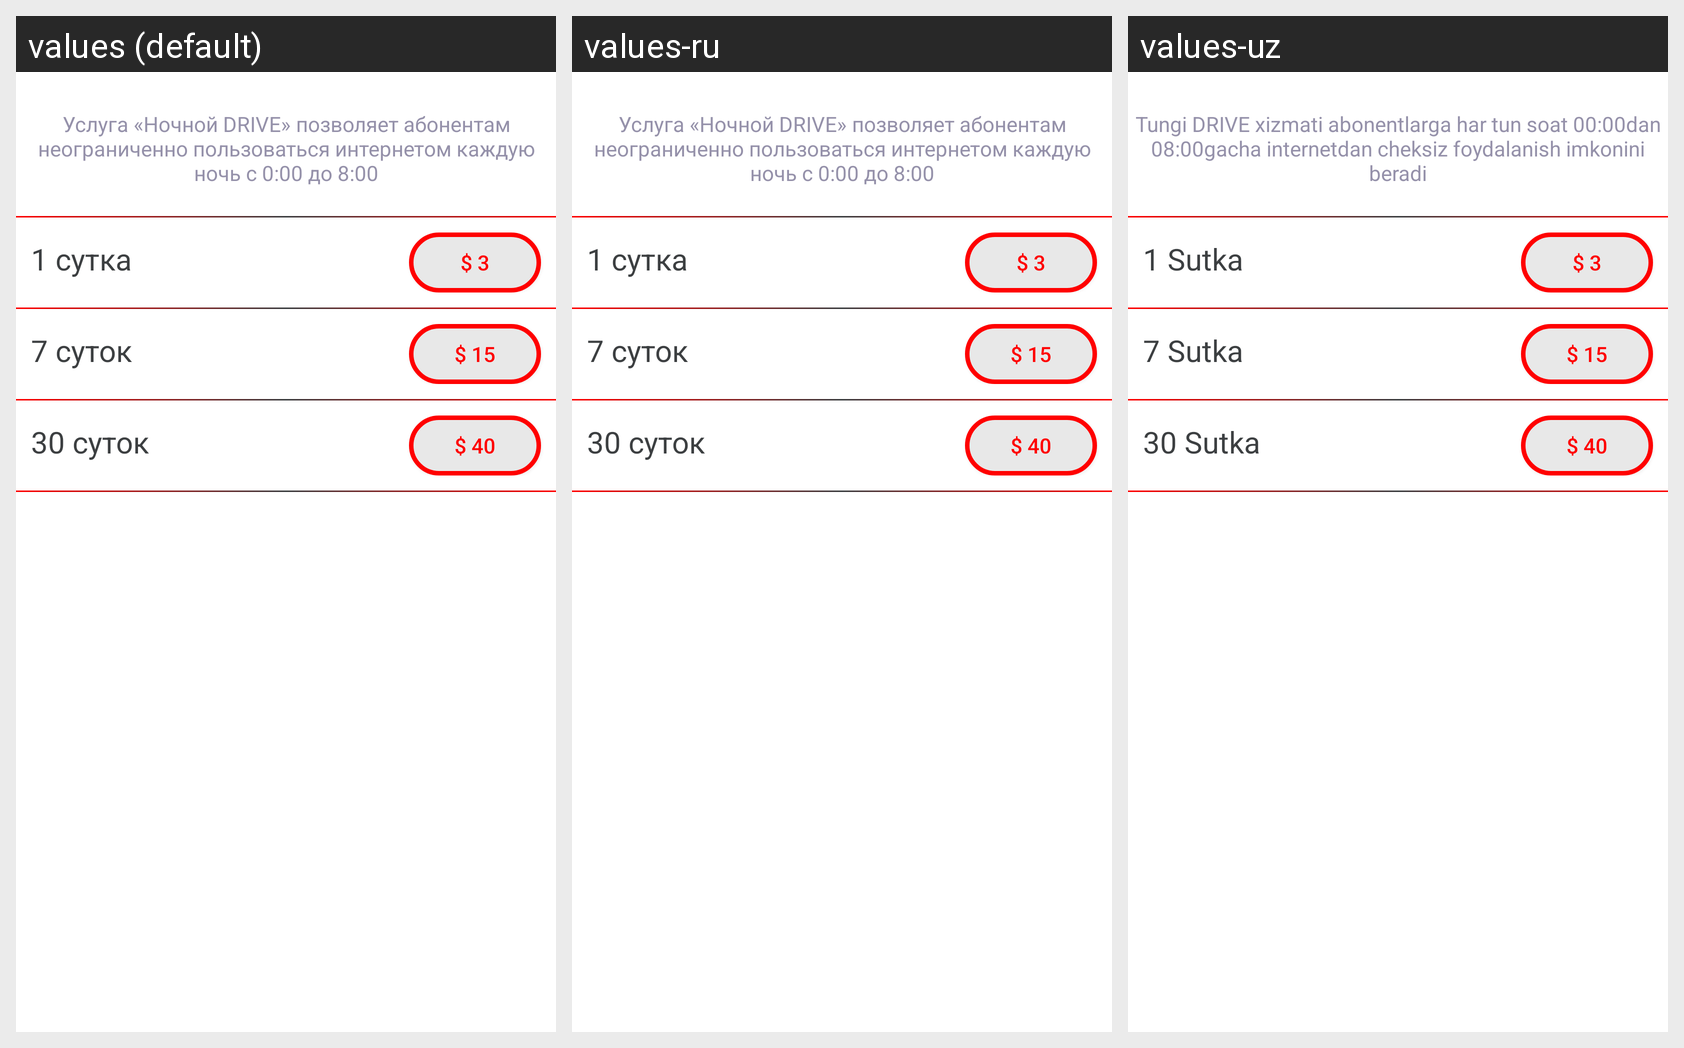

The same Android screen rendered under several of its app's locales, left to right. List the strings drawn on it with the default value and each locale's translation.
Android screen res/layout/fragment_drive_packages_fragement.xml rendered under 3 locales, left to right: values (default), values-ru, values-uz. Device: Nexus 5 (rendered at 1080×1920; each locale shown at half size, 540×960, under a caption strip naming it); theme AppTheme.
Strings drawn on this screen, with the default value and each locale's value (text and hints the layout hard-codes, and strings that could not be matched under every locale, appear in the picture but are not listed):

night_drive_dsc
  values: Услуга «Ночной DRIVE» позволяет абонентам неограниченно пользоваться интернетом каждую ночь с 0:00 до 8:00
  values-ru: Услуга «Ночной DRIVE» позволяет абонентам неограниченно пользоваться интернетом каждую ночь с 0:00 до 8:00
  values-uz: Tungi DRIVE xizmati abonentlarga har tun soat 00:00dan 08:00gacha internetdan cheksiz foydalanish imkonini beradi

night_drive_1_day
  values: 1 сутка
  values-ru: 1 сутка
  values-uz: 1 Sutka

night_drive_7_days
  values: 7 суток
  values-ru: 7 суток
  values-uz: 7 Sutka

night_drive_30_day
  values: 30 суток
  values-ru: 30 суток
  values-uz: 30 Sutka
